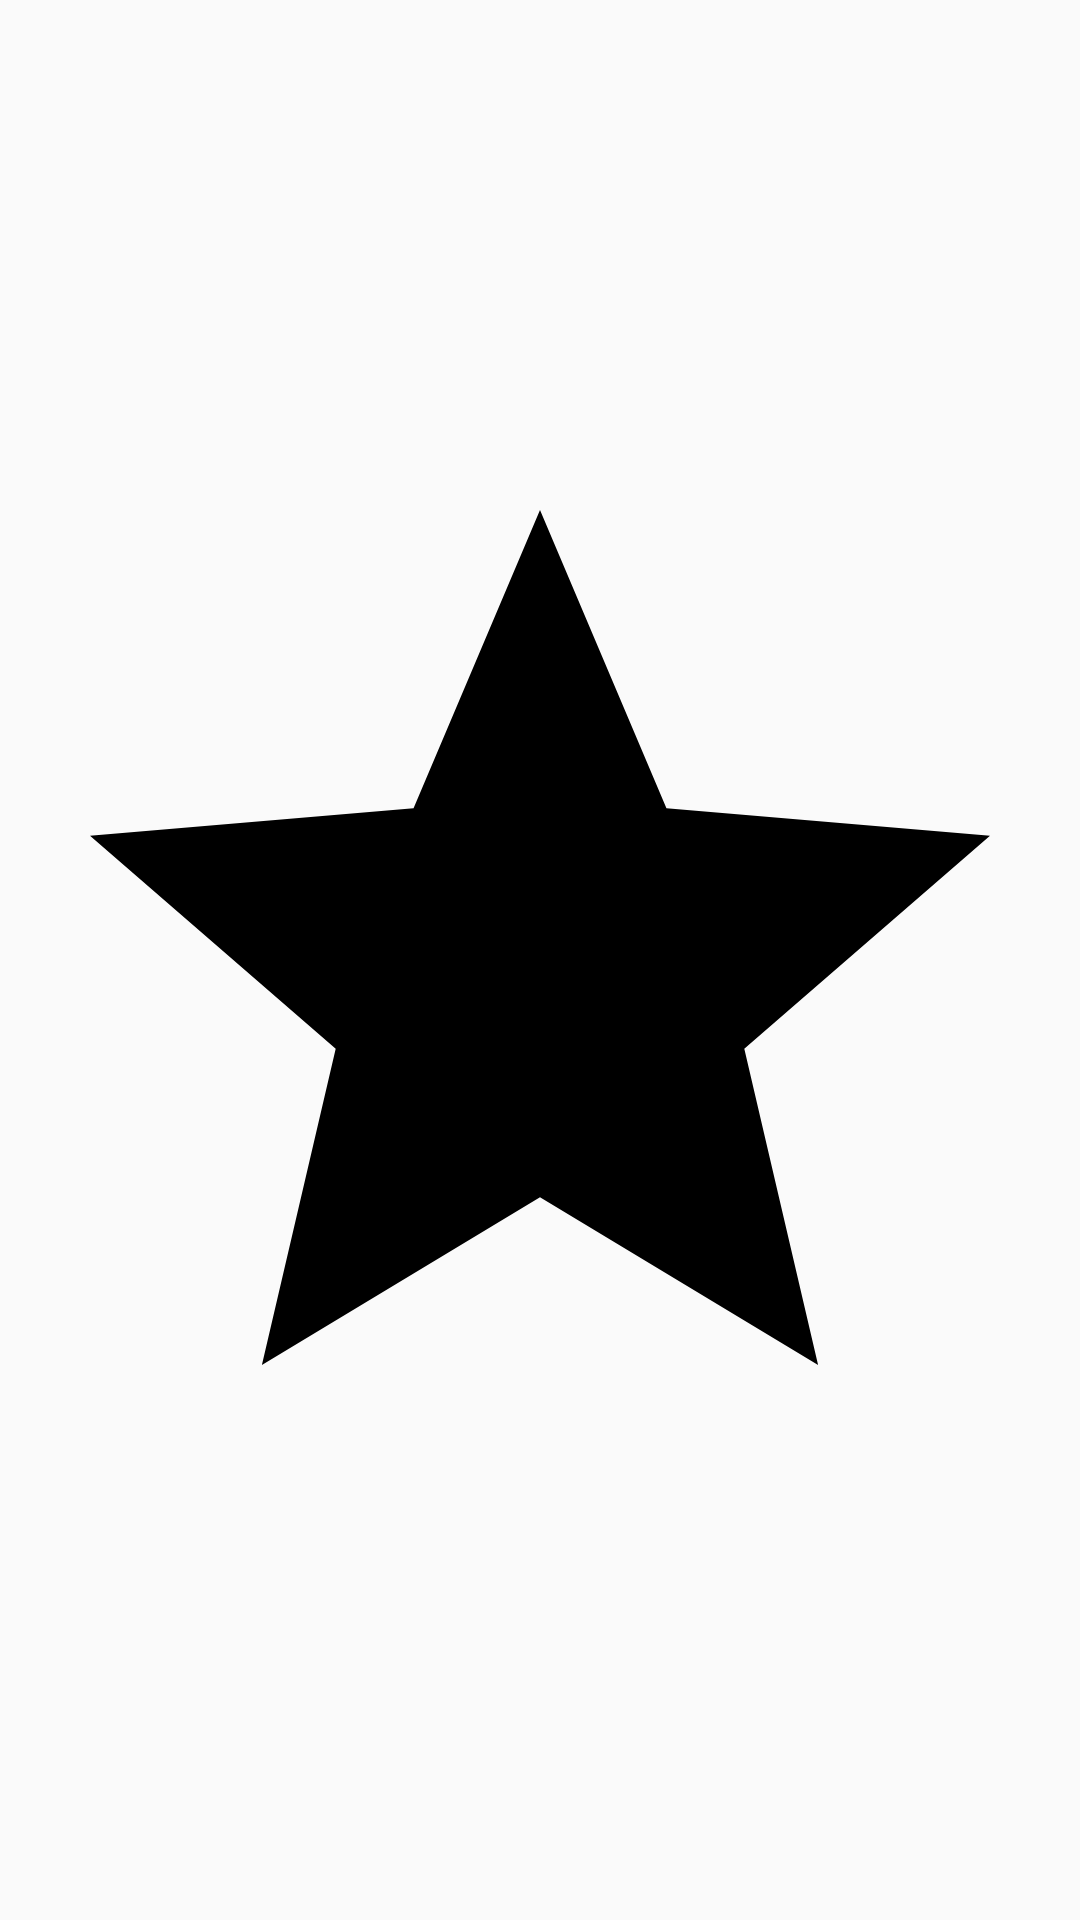

Write the Android layout XML for this screen, with the resource values it uses.
<!-- AndroidManifest.xml: application theme AppTheme -->
<!-- res/layout/level_view.xml -->
<?xml version="1.0" encoding="utf-8"?>
<layout>

    <data />

    <LinearLayout
        xmlns:android="http://schemas.android.com/apk/res/android"
        xmlns:app="http://schemas.android.com/apk/res-auto"
        xmlns:tools="http://schemas.android.com/tools"
        android:layout_width="wrap_content"
        android:layout_height="wrap_content"
        android:orientation="horizontal"
        >

        <ImageView
            android:id="@+id/start1"
            android:layout_width="match_parent"
            android:layout_height="match_parent"
            app:srcCompat="@drawable/ic_star"
            tools:srcCompat="@drawable/ic_star"
            />

        <ImageView
            android:id="@+id/start2"
            android:layout_width="match_parent"
            android:layout_height="match_parent"
            app:srcCompat="@drawable/ic_star"
            />

        <ImageView
            android:id="@+id/start3"
            android:layout_width="match_parent"
            android:layout_height="match_parent"
            app:srcCompat="@drawable/ic_star"
            />

        <ImageView
            android:id="@+id/start4"
            android:layout_width="match_parent"
            android:layout_height="match_parent"
            app:srcCompat="@drawable/ic_star"
            />

        <ImageView
            android:id="@+id/start5"
            android:layout_width="match_parent"
            android:layout_height="match_parent"
            app:srcCompat="@drawable/ic_star"
            />
    </LinearLayout>
</layout>
<!-- resources referenced by this layout -->
<resources>
  <!-- drawable ic_star (drawable) -->
  <vector
      xmlns:android="http://schemas.android.com/apk/res/android"
      android:width="24dp"
      android:height="24dp"
      android:viewportHeight="24.0"
      android:viewportWidth="24.0"
      >
      <path
          android:fillColor="#FF000000"
          android:pathData="M12,17.27L18.18,21l-1.64,-7.03L22,9.24l-7.19,-0.61L12,2 9.19,8.63 2,9.24l5.46,4.73L5.82,21z"
          />
  </vector>
  <style name="AppTheme" parent="Theme.AppCompat.Light.NoActionBar">
          
          <item name="colorPrimary">@color/colorPrimary</item>
          <item name="colorPrimaryDark">@color/colorPrimaryDark</item>
          <item name="colorAccent">@color/colorAccent</item>
  
          <item name="windowActionBar">false</item>
          <item name="windowNoTitle">true</item>
          <item name="android:windowContentTransitions">true</item>
          <item name="android:windowSharedElementEnterTransition">@android:transition/move</item>
          <item name="android:windowSharedElementExitTransition">@android:transition/move</item>
      </style>
  <color name="colorPrimary">#008577</color>
  <color name="colorPrimaryDark">#00574B</color>
  <color name="colorAccent">#d8411b</color>
</resources>
